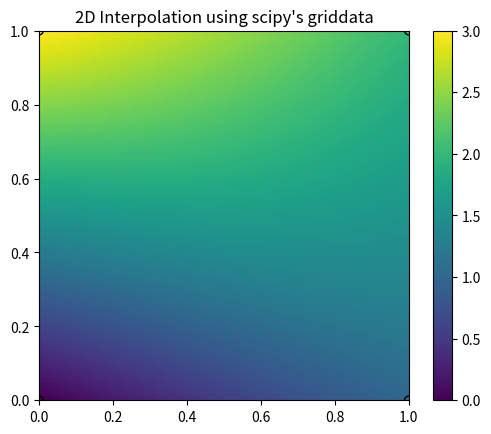

Reproduce this figure in Python.
import numpy as np
from scipy.interpolate import griddata
import matplotlib.pyplot as plt

# Define grid points (x, y) for known data
x = np.array([0, 1, 1, 0])
y = np.array([0, 0, 1, 1])
values = np.array([0, 1, 2, 3])

# Define the grid where interpolation is performed
grid_x, grid_y = np.mgrid[0:1:100j, 0:1:100j]

# Perform interpolation
grid_values = griddata((x, y), values, (grid_x, grid_y), method='cubic')

# Plotting the result
plt.imshow(grid_values.T, extent=(0,1,0,1), origin='lower')
plt.scatter(x, y, c=values, edgecolor='k')
plt.colorbar()
plt.title('2D Interpolation using scipy\'s griddata')
plt.show()
